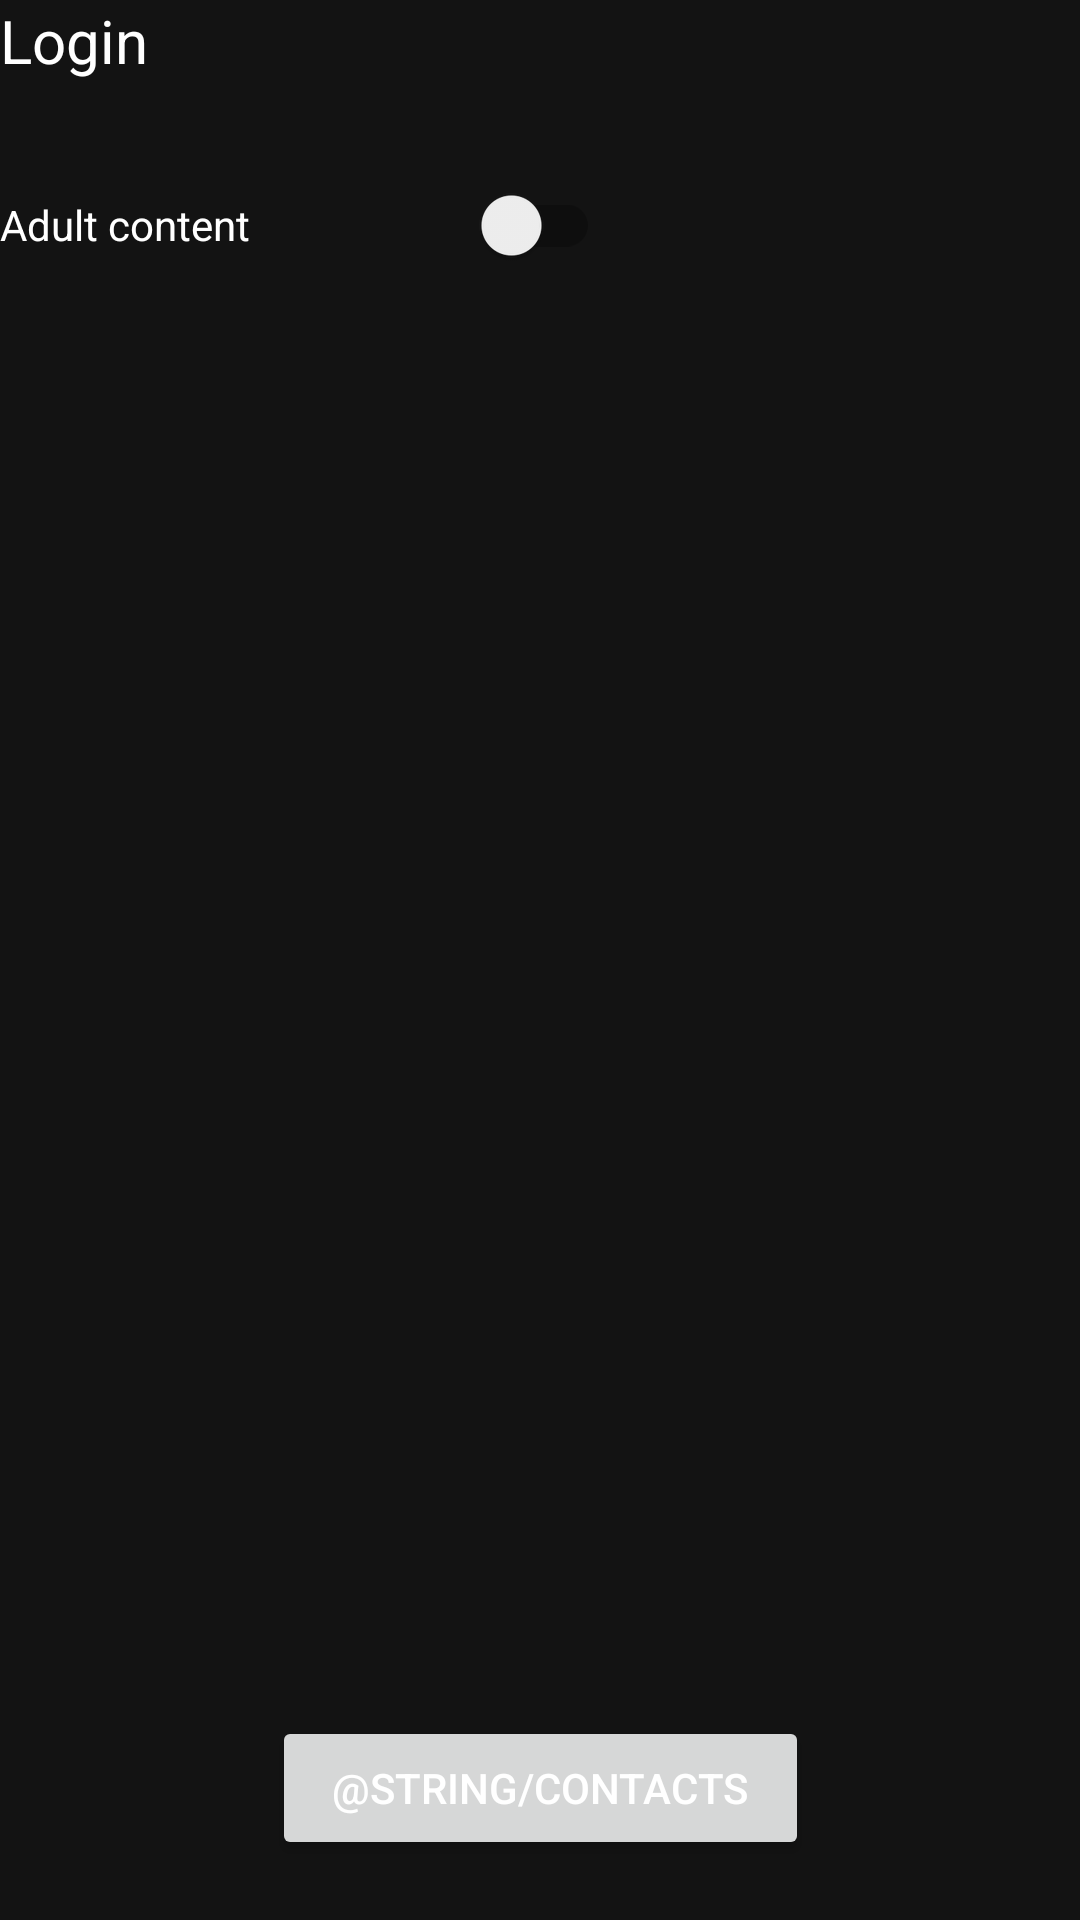

Produce the Android XML layout that renders to this screen, including the resource entries it uses.
<!-- AndroidManifest.xml: application theme Theme.CinemaSearcher -->
<!-- res/layout/login_fragment.xml -->
<?xml version="1.0" encoding="utf-8"?>
<androidx.constraintlayout.widget.ConstraintLayout xmlns:android="http://schemas.android.com/apk/res/android"
    xmlns:tools="http://schemas.android.com/tools"
    android:layout_width="match_parent"
    android:layout_height="match_parent"
    xmlns:app="http://schemas.android.com/apk/res-auto"
    tools:context=".LoginFragment"
    android:background="@color/preblack">

    
    <TextView
        android:id="@+id/login_title"
        android:layout_width="match_parent"
        android:layout_height="50dp"
        android:textSize="@dimen/title_of_cinema"
        android:text="@string/menu_login"
        app:layout_constraintStart_toStartOf="parent"
        app:layout_constraintTop_toTopOf="parent"/>

    <androidx.appcompat.widget.SwitchCompat
        android:id="@+id/adult_switch"
        android:layout_width="200dp"
        android:layout_height="50dp"
        android:text="@string/adult_switch"
        android:textColor="@color/white"
        app:layout_constraintStart_toStartOf="parent"
        app:layout_constraintTop_toBottomOf="@+id/login_title" />

    <androidx.appcompat.widget.AppCompatButton
        android:layout_width="wrap_content"
        android:layout_height="wrap_content"
        android:paddingHorizontal="@dimen/title_of_cinema"
        android:layout_margin="@dimen/margin_20_dp"
        android:text="@string/contacts"
        app:layout_constraintBottom_toBottomOf="parent"
        app:layout_constraintEnd_toEndOf="parent"
        app:layout_constraintStart_toStartOf="parent" />

</androidx.constraintlayout.widget.ConstraintLayout>
<!-- resources referenced by this layout -->
<resources>
  <color name="preblack">#FF131313</color>
  <color name="white">#FFFFFFFF</color>
  <dimen name="margin_20_dp">20dp</dimen>
  <dimen name="title_of_cinema">20sp</dimen>
  <string name="adult_switch">Adult content</string>
  <string name="menu_login">Login</string>
  
      //Settings page
  <style name="Theme.CinemaSearcher" parent="Theme.MaterialComponents.DayNight.DarkActionBar">
          
          <item name="colorPrimary">@color/preblack</item>
          <item name="colorPrimaryVariant">@color/purple_700</item>
          <item name="colorOnPrimary">@color/white</item>
          
          <item name="colorSecondary">@color/teal_200</item>
          <item name="colorSecondaryVariant">@color/teal_700</item>
          <item name="colorOnSecondary">@color/black</item>
          
          <item name="android:statusBarColor" tools:targetApi="l">?attr/colorPrimaryVariant</item>
          
          <item name="android:textColor">@color/white</item>
      </style>
  <color name="purple_700">#FF3700B3</color>
  <color name="teal_200">#FF03DAC5</color>
  <color name="teal_700">#FF018786</color>
  <color name="black">#FF000000</color>
</resources>
